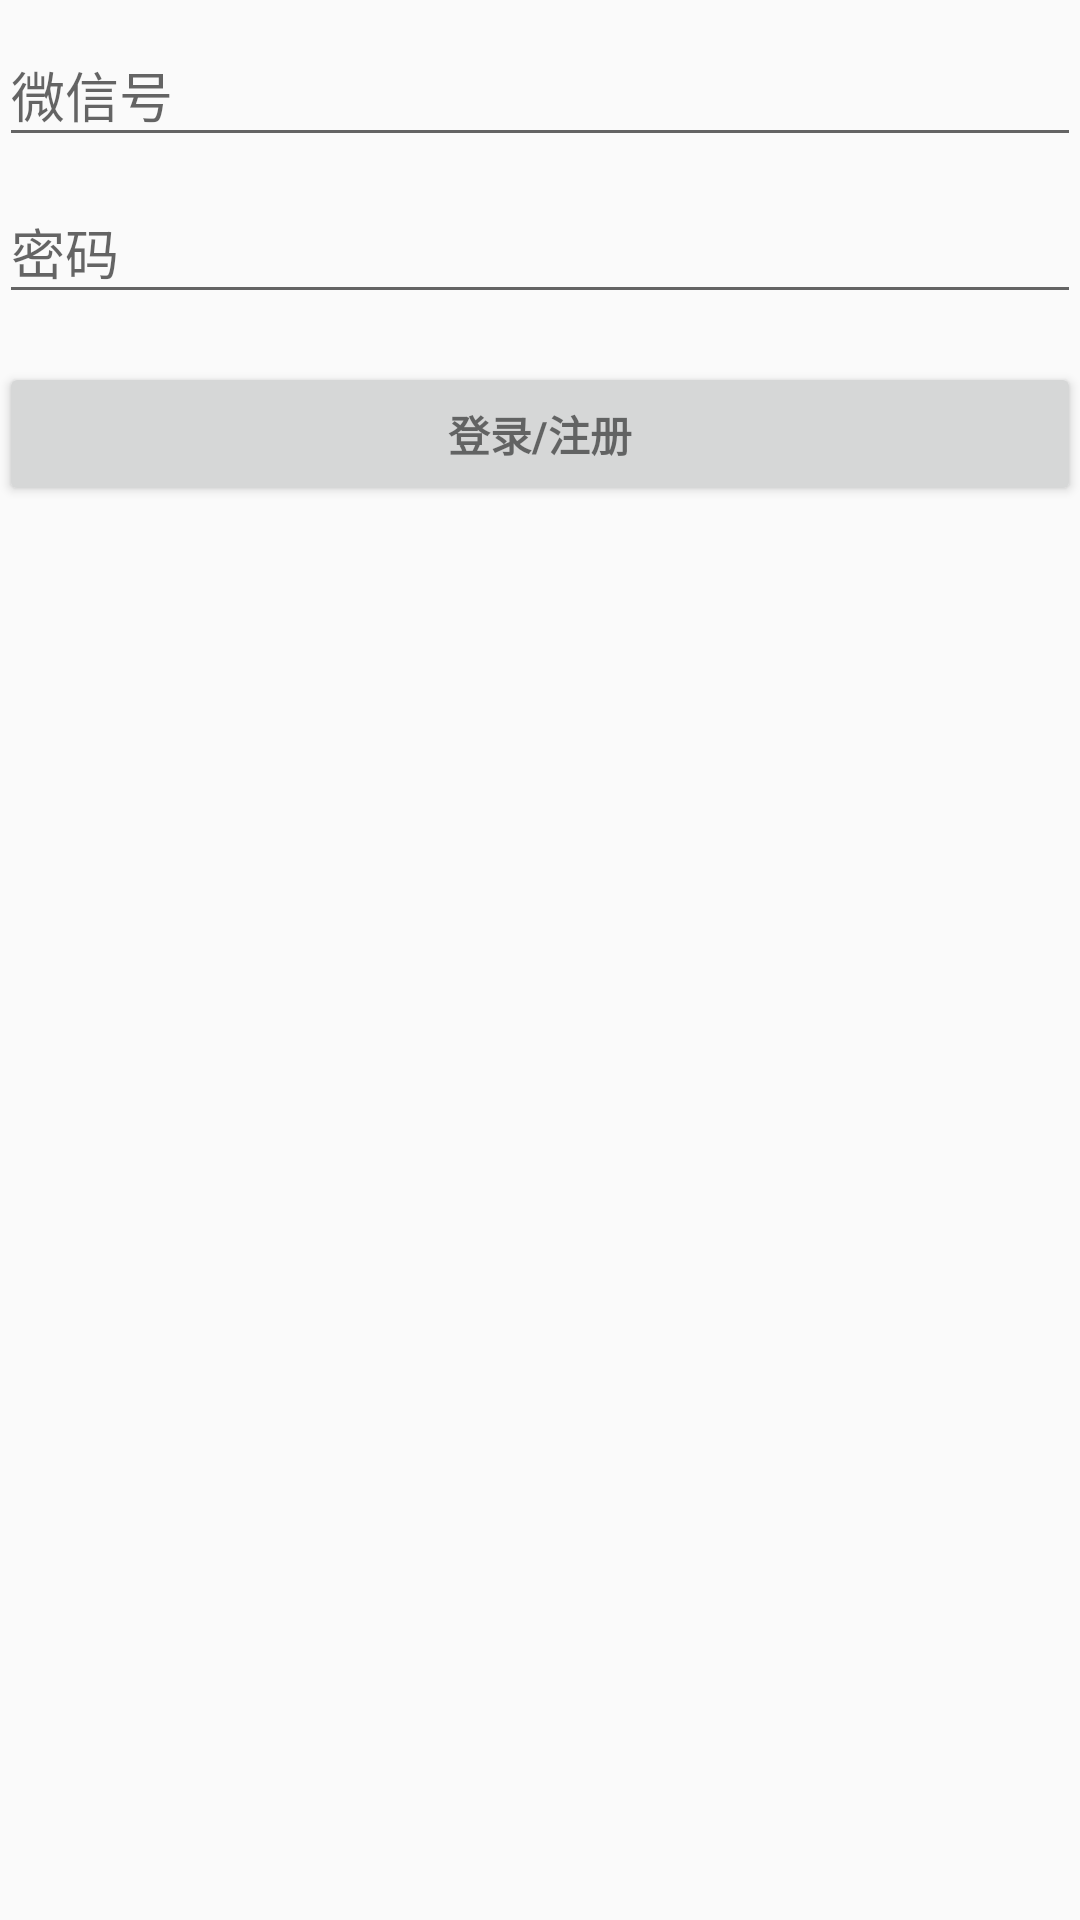

Here is an Android app screen rendered from its layout file. Give the layout XML and the strings, colors and styles it references.
<!-- AndroidManifest.xml: application theme AppTheme -->
<!-- res/layout/activity_login.xml -->
<?xml version="1.0" encoding="utf-8"?>
<LinearLayout xmlns:android="http://schemas.android.com/apk/res/android"
    xmlns:tools="http://schemas.android.com/tools"
    android:layout_width="match_parent"
    android:layout_height="match_parent"
    android:gravity="center_horizontal"
    android:orientation="vertical"
    android:paddingLeft="@dimen/activity_horizontal_margin"
    android:paddingTop="@dimen/activity_vertical_margin"
    android:paddingRight="@dimen/activity_horizontal_margin"
    android:paddingBottom="@dimen/activity_vertical_margin"
    tools:context=".LoginActivity">

    
    <ProgressBar
        android:id="@+id/login_progress"
        style="?android:attr/progressBarStyleLarge"
        android:layout_width="wrap_content"
        android:layout_height="wrap_content"
        android:layout_marginBottom="8dp"
        android:visibility="gone" />

    <ScrollView
        android:id="@+id/login_form"
        android:layout_width="match_parent"
        android:layout_height="match_parent">

        <LinearLayout
            android:id="@+id/weixin_login_form"
            android:layout_width="match_parent"
            android:layout_height="wrap_content"
            android:orientation="vertical">

            <android.support.design.widget.TextInputLayout
                android:layout_width="match_parent"
                android:layout_height="wrap_content">

                <AutoCompleteTextView
                    android:id="@+id/weixinid"
                    android:layout_width="match_parent"
                    android:layout_height="wrap_content"
                    android:hint="微信号"
                    android:maxLines="1"
                    android:singleLine="true" />

            </android.support.design.widget.TextInputLayout>

            <android.support.design.widget.TextInputLayout
                android:layout_width="match_parent"
                android:layout_height="wrap_content">

                <EditText
                    android:id="@+id/password"
                    android:layout_width="match_parent"
                    android:layout_height="wrap_content"
                    android:hint="密码"
                    android:imeActionId="6"
                    android:imeActionLabel="@string/action_sign_in_short"
                    android:imeOptions="actionUnspecified"
                    android:inputType="textPassword"
                    android:maxLines="1"
                    android:singleLine="true" />

            </android.support.design.widget.TextInputLayout>

            <Button
                android:id="@+id/sign_in_button"
                style="?android:textAppearanceSmall"
                android:layout_width="match_parent"
                android:layout_height="wrap_content"
                android:layout_marginTop="16dp"
                android:text="登录/注册"
                android:textStyle="bold" />

        </LinearLayout>

    </ScrollView>
</LinearLayout>
<!-- resources referenced by this layout -->
<resources>
  <string name="action_sign_in_short">Sign in</string>
  <style name="AppTheme" parent="Theme.AppCompat.Light.DarkActionBar">
          
          <item name="colorPrimary">@color/colorPrimary</item>
          <item name="colorPrimaryDark">@color/colorPrimaryDark</item>
          <item name="colorAccent">@color/colorAccent</item>
      </style>
  <color name="colorPrimary">#008577</color>
  <color name="colorPrimaryDark">#00574B</color>
  <color name="colorAccent">#D81B60</color>
</resources>
